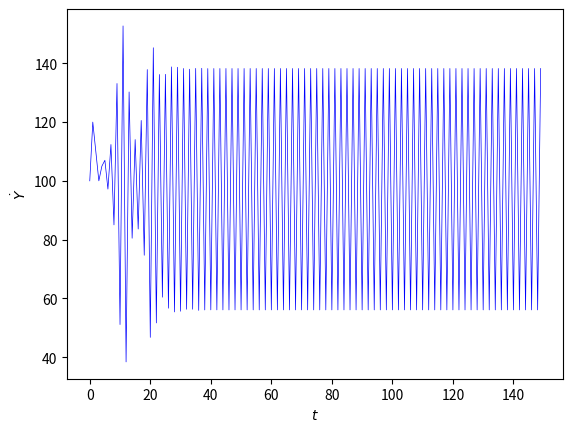

Here is the Python script that generated this plot: (Note: this script raises an exception after producing the figure.)
import numpy as np
import matplotlib.pyplot as plt


#Time series of growth with mean of last 3 prediction
def growth(dYt1, dYt2, dYt3, dYt5, dYt6, s, k, v, q):
    dYt = (dYt1 / v) / ( (dYt1 / v)**4 + q) - (dYt2 / v) / ( (dYt2 / v)**4 + q) + ((k+1)/3) * ((1-s)*(dYt2-dYt5)+s*(dYt3-dYt6)) + (1-s)*dYt2 + s*dYt3
    return dYt

#Plot timeseries
def variableplot(Variable):
    fig = plt.figure(dpi=1200)
    #Time series of mapping
    ax1 = fig.add_subplot(1, 1, 1)
    ax1.plot(Variable, c='blue', linewidth=0.5)
    ax1.set_xlabel('$t$')
    ax1.set_ylabel('$\dot Y$')

#Generate time series data and plots
def mapping(dY0, dY1, dY2, dY3, dY4, dY5, s, k, v, q, iter):
    #Initialize vectors
    dY = np.append([dY0, dY1, dY2, dY3, dY4, dY5], np.zeros(iter-6))
    #Simulate
    for t in range(6, iter):
        dY[t] = growth(dY[t-1], dY[t-2], dY[t-3], dY[t-5], dY[t-6], s, k, v, q,)
    variableplot(dY)
    return dY

mapping(100, 120, 110, 100, 105, 107, 0.6, 0.3, 500, 0.001, 150)
plt.savefig('./manuscript/figures/metzlerian_growth/timeseries1.eps', dpi=1200)
mapping(100, 120, 110, 100, 105, 107, 0.7, 0.3, 500, 0.001, 150)
plt.savefig('./manuscript/figures/metzlerian_growth/timeseries2.eps', dpi=1200)
mapping(29, 20 , 15 , 10, 20 ,50, 0.6, 0.3, 500, 0.001, 150)
plt.savefig('./manuscript/figures/metzlerian_growth/timeseries3.eps', dpi=1200)
mapping(100, 120, 110, 100, 105, 107, 0.3, 0.3, 500, 0.001, 150)
plt.savefig('./manuscript/figures/metzlerian_growth/chaotic_timeseries.eps', dpi=1200)
mapping(100, 120, 110, 100, 105, 107, 0.6, 0.3, 416, 0.001, 150)
plt.savefig('./manuscript/figures/metzlerian_growth/chaotic_timeseries2.eps', dpi=1200)

